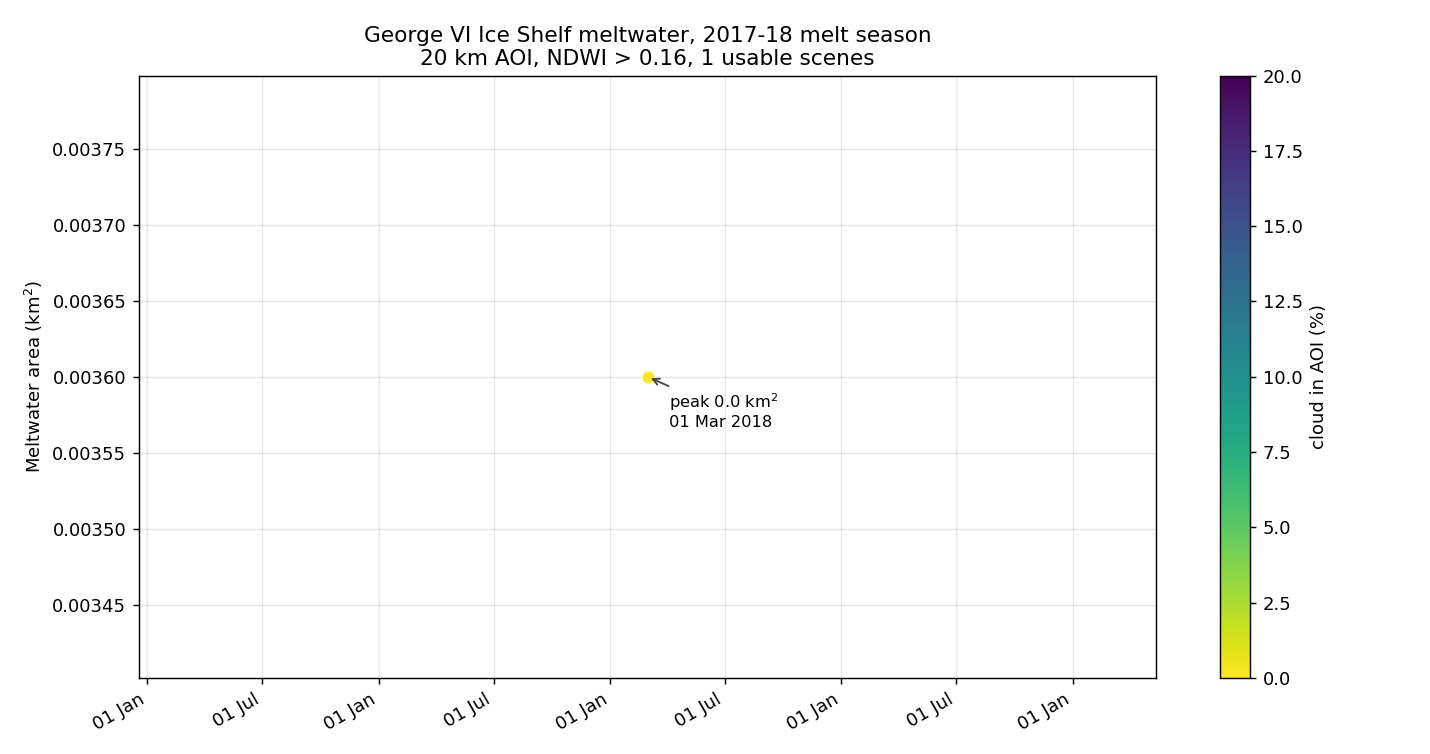

Values plotted in this chart, from the file beside it:
item_id, date, cloud_frac_aoi, water_frac_aoi, nonice_frac_aoi, usable_frac, tile_cloud, pond_px, pond_km2, usable_km2, pond_pct_of_usable
S2B_19CEV_20180301_0_L2A, 2018-03-01, 0.0, 0.0, 0.0, 0.9956, 0.006, 36, 0.0036, 417.6, 0.0009
